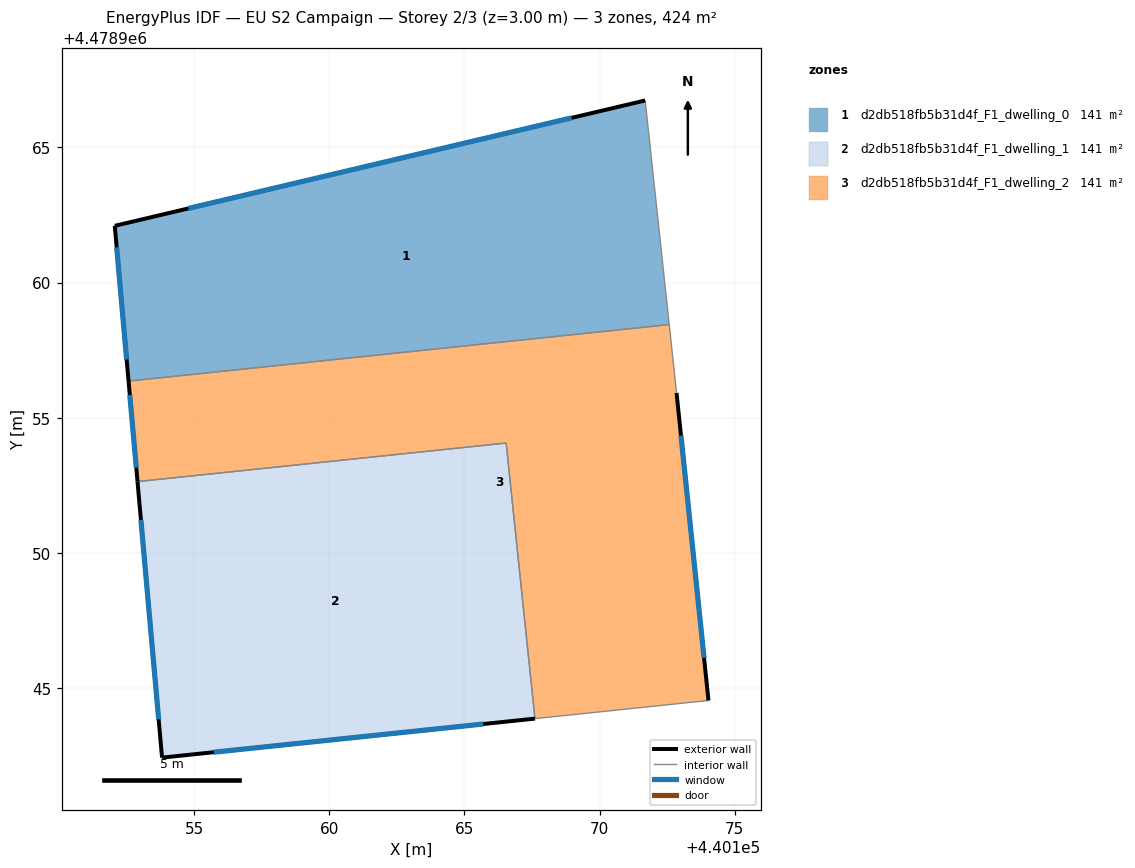
=== STOREY PLAN SPEC (per zone: floor XY polygon, exterior-wall plan segments, windows/doors) ===
zone 1: d2db518fb5b31d4f_F1_dwelling_0  (141.4 m²)
  floor: (440171.69, 4478966.74) (440172.57, 4478958.45) (440152.57, 4478956.36) (440152.06, 4478962.10)
  exterior wall: (440152.06, 4478962.10) – (440152.57, 4478956.36)  [5.8 m]
    window: (440152.13, 4478961.30) – (440152.50, 4478957.15)  [9.0 m²]
  exterior wall: (440171.69, 4478966.74) – (440152.06, 4478962.10)  [20.2 m]
    window: (440168.96, 4478966.09) – (440154.79, 4478962.74)  [31.6 m²]
  interior walls: 2
zone 2: d2db518fb5b31d4f_F1_dwelling_1  (141.4 m²)
  floor: (440166.54, 4478954.06) (440167.61, 4478943.87) (440153.81, 4478942.43) (440152.90, 4478952.64)
  exterior wall: (440152.90, 4478952.64) – (440153.81, 4478942.43)  [10.3 m]
    window: (440153.03, 4478951.22) – (440153.69, 4478943.84)  [16.1 m²]
  exterior wall: (440153.81, 4478942.43) – (440167.61, 4478943.87)  [13.9 m]
    window: (440155.73, 4478942.63) – (440165.69, 4478943.67)  [21.7 m²]
  interior walls: 2
zone 3: d2db518fb5b31d4f_F1_dwelling_2  (141.4 m²)
  floor: (440172.57, 4478958.45) (440172.85, 4478955.92) (440174.03, 4478944.54) (440167.61, 4478943.87) (440166.54, 4478954.06) (440152.90, 4478952.64) (440152.57, 4478956.36)
  exterior wall: (440152.57, 4478956.36) – (440152.90, 4478952.64)  [3.7 m]
    window: (440152.62, 4478955.84) – (440152.86, 4478953.15)  [5.8 m²]
  exterior wall: (440174.03, 4478944.54) – (440172.85, 4478955.92)  [11.4 m]
    window: (440173.86, 4478946.12) – (440173.01, 4478954.34)  [17.9 m²]
  interior walls: 5

=== DERIVED (storey summary) ===
Building: EU S2 Campaign
Storey: 2 of 3  (floor level z = 3.00 m)
Storey gross floor area: 424.1 m²
Zones on this storey: 3
  - d2db518fb5b31d4f_F1_dwelling_0: floor 141.4 m²; exterior wall 25.9 m (77.8 m²); 2 window(s) 40.6 m²; WWR 52.2%
  - d2db518fb5b31d4f_F1_dwelling_1: floor 141.4 m²; exterior wall 24.1 m (72.4 m²); 2 window(s) 37.8 m²; WWR 52.2%
  - d2db518fb5b31d4f_F1_dwelling_2: floor 141.4 m²; exterior wall 15.2 m (45.5 m²); 2 window(s) 23.8 m²; WWR 52.2%
Zone adjacency (shared interzone walls):
  - d2db518fb5b31d4f_F1_dwelling_0 ↔ d2db518fb5b31d4f_F1_dwelling_2
  - d2db518fb5b31d4f_F1_dwelling_1 ↔ d2db518fb5b31d4f_F1_dwelling_2